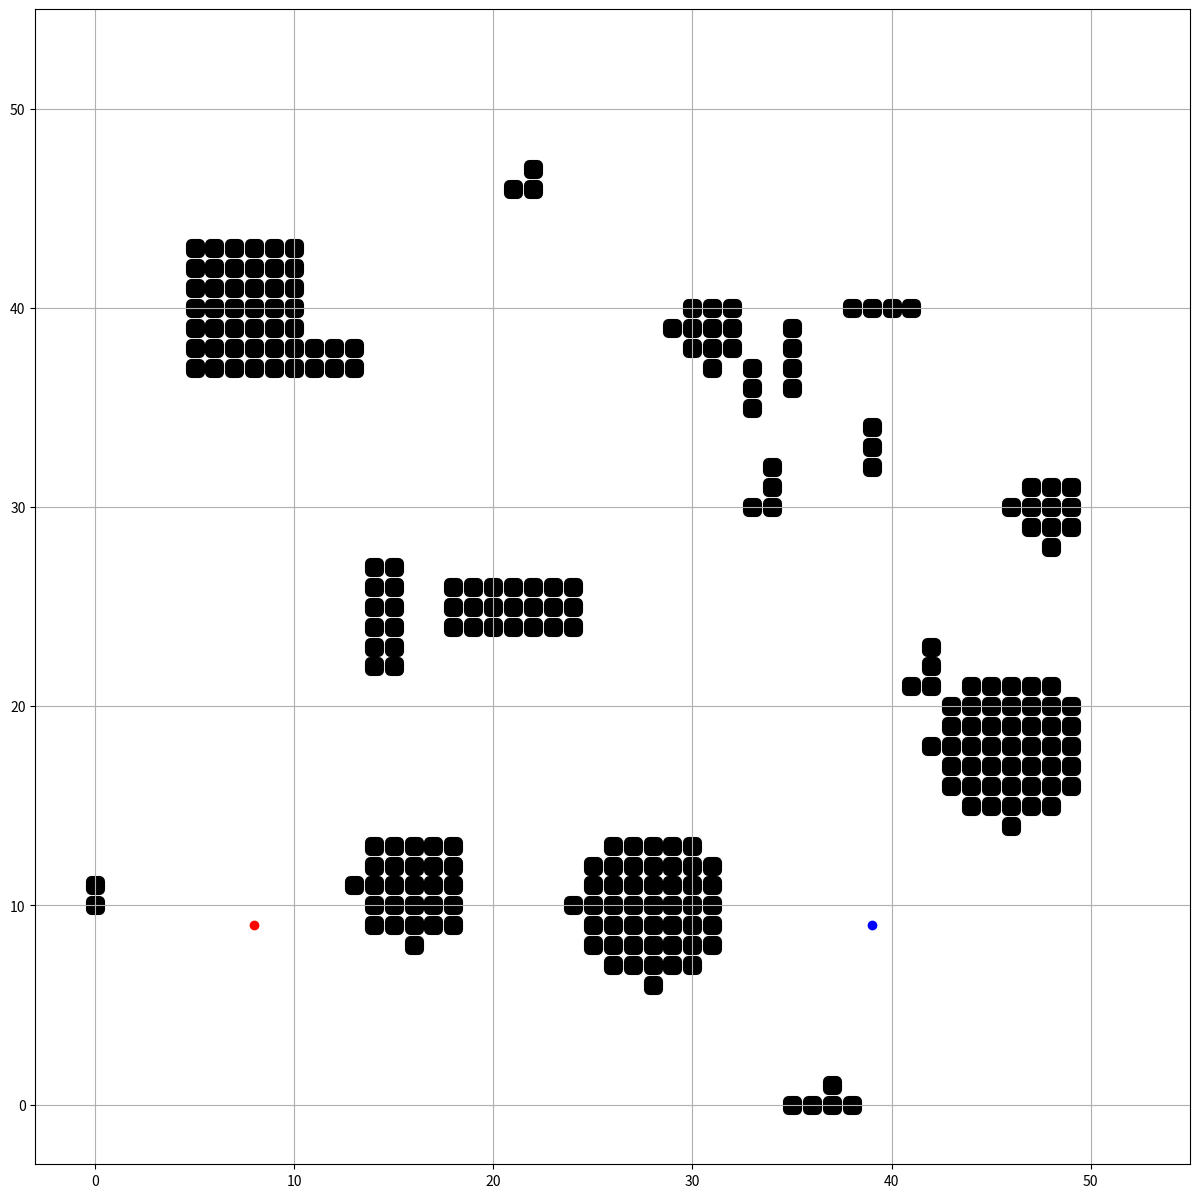

This figure's Python source:
import numpy as np
import random
import time
import matplotlib.pyplot as plt

class generate_map:
    def __init__(self,map_lenx = 50, map_leny = 50):
        self._map_size = [map_lenx,map_leny]
        self._map=np.zeros([self._map_size[0],self._map_size[1]])
        self._init_start_and_target_node()
        self._init_obs(obs_num=[8,8,8])
    def _init_start_and_target_node(self):
        """
        initialize start node and target node
        """
        # four corners
        left_top = [8,8]
        left_down = [8,self._map_size[1]-8]
        right_top = [self._map_size[0]-8,8]
        right_down = [self._map_size[0]-8,self._map_size[1]-8]
        position = [left_top,left_down,right_top,right_down]
        # select start seed and target seed
        seed1 = random.random()*3.9
        st_seed = position[int(seed1)]    # start seed
        position.pop(int(seed1))
        time.sleep(0.01)
        seed2 = random.random()*2.9
        tt_seed = position[int(seed2)]      # target seed
        # randomly shift the two node
        time.sleep(0.01)
        x_shift = np.floor(random.random()*8)-4
        time.sleep(0.01)
        y_shift = np.floor(random.random()*8)-4
        self._start_node = [int(st_seed[0]+x_shift),int(st_seed[1]+y_shift)]
        time.sleep(0.01)
        x_shift = np.floor(random.random()*8)-4
        time.sleep(0.01)
        y_shift = np.floor(random.random()*8)-4
        self._target_node = [int(tt_seed[0]+x_shift),int(tt_seed[1]+y_shift)]

    def _init_obs(self,obs_num):
        """
        initialize all obstacles
        :param obs_num: number of obstacles. [rectangle, circle, T]
        """
        for i in range(obs_num[0]):
            try:
                x = np.floor(random.random() * (self._map_size[0] - 1))
                y = np.floor(random.random() * (self._map_size[1] - 1))
                len_x = np.floor(random.random() * 10)
                len_y = np.floor(random.random() * 10)
                # print('rect: ',x,y,len_x,len_y)
                self._rect_obs([int(x),int(y)],len_x,len_y)
            except:
                # print('error:','-'*30)
                continue
        for i in range(obs_num[1]):
            try:
                x = np.floor(random.random() * (self._map_size[0] - 1))
                y = np.floor(random.random() * (self._map_size[1] - 1))
                r = np.floor(random.random() * 5)
                # print('circle: ',x,y,r)
                self._cir_obs([int(x),int(y)],r)
            except:
                # print('error:','-'*30)
                continue
        for i in range(obs_num[2]):
            try:
                x = np.floor(random.random() * (self._map_size[0] - 1))
                y = np.floor(random.random() * (self._map_size[1] - 1))
                len_x = np.floor(random.random() * 3)
                len_y = np.floor(random.random() * 5)
                # print('T: ',x,y,len_x,len_y)
                self._T_obs([int(x),int(y)],len_x,len_y)
            except:
                # print('error:','-'*30)
                continue
    def _rect_obs(self,pos,len_x,len_y):
        """
        generate a rectangle obstacle
        :param pos: center position, [x,y], type: int
        :param len_x: length of rectangle in x, type: int
        :param len_y: length of rectangle in y, type: int
        """
        # x
        left = np.floor(pos[0] - len_x/2)
        left = max(0,left)
        right = left+len_x
        right = min(self._map_size[0]-1,right)
        # y
        top = int(np.floor(pos[1] - len_y/2))
        top = max(0,top)
        down = top + len_y
        down = min(self._map_size[1]-1,down)
        # prevention of covering start or target node.
        for x in range(int(left),int(right)):
            for y in range(int(top),int(down)):
                if x == self._start_node[0] and y == self._start_node[1]:
                    return
                if x == self._target_node[0] and y == self._target_node[1]:
                    return
        # fill up map
        for x in range(int(left),int(right)):
            for y in range(int(top),int(down)):
                self._map[x][y] = 1

    def _cir_obs(self,pos,r):
        """
        generate a circle obstacle
        :param pos: center position of circle, [x,y], type: int
        :param r: radius, type: int
        """
        # prevention of cross boundary
        r = min(r,pos[0]-0)
        r = min(r,pos[1]-0)
        r = min(r,self._map_size[0]-pos[0])
        r = min(r,self._map_size[1]-pos[1])
        # prevention of covering start or target node.
        for x in range(int(pos[0]-r),int(pos[0]+r)):
            for y in range(int(pos[1]-r),int(pos[1]+r)):
                if x == self._start_node[0] and y == self._start_node[1]:
                    return
                if x == self._target_node[0] and y == self._target_node[1]:
                    return
        # fill up map
        for x in range(int(pos[0]-r),int(pos[0]+r)):
            for y in range(int(pos[1]-r),int(pos[1]+r)):
                if (x-pos[0])**2+(y-pos[1])**2<=r**2:
                    self._map[x][y]=1

    def _T_obs(self,pos,len_x,len_y):
        """
        generate a obstacle like a word "T"
        :param pos: [x,y] x is the center of the horizontal line, while y is the top of the perpendicular line.
        :param len_x: half length of horizontal line
        :param len_y: length of perpendicular line
        """
        # prevention of cross boundary
        len_x = min(pos[0]-0,len_x)
        len_x = min(self._map_size[0]-pos[0],len_x)
        len_y = min(len_y,self._map_size[1]-pos[1])
        # prevention of covering start or target node.
        for x in range(int(pos[0]-len_x),int(pos[0]+len_x)):
            if x == self._start_node[0] and pos[1] == self._start_node[1]:
                return
        for y in range(int(pos[1]),int(pos[1]+len_y)):
            if pos[0] == self._target_node[0] and y == self._target_node[1]:
                return
        # fill up map
        for x in range(int(pos[0]-len_x),int(pos[0]+len_x)):
            self._map[x][pos[1]] = 1
        for y in range(int(pos[1]),int(pos[1]+len_y)):
            self._map[pos[0]][y] = 1

    def get_start_node(self):
        return self._start_node
    def get_target_node(self):
        return self._target_node
    def get_map_size(self):
        return self._map_size

    def get_map(self):
        """
        :return: generated map
        """
        return self._map

    def show_map(self,straight_path=[],crooked_path=[]):
        """
        show the map
        """
        pic = plt.figure(figsize=[15,15])
        plt.axis('scaled')
        plt.xlim(-3,55)
        plt.ylim(-3,55)
        plt.grid()

        for x in range(self._map_size[0]):
            for y in range(self._map_size[1]):
                if self._map[x][y] == 1:
                    plt.scatter(x,y,color='black',marker=',',linewidths=8)
        for pos in straight_path:
            plt.scatter(pos[0],pos[1],color='green', marker='o')

        if straight_path != []:
            straight_x = []
            straight_y = []
            for pos in straight_path:
                straight_x.append(pos[0])
                straight_y.append(pos[1])
            plt.plot(straight_x,straight_y,color='green')

        if crooked_path != []:
            crooked_x = []
            crooked_y = []
            for pos in crooked_path:
                crooked_x.append(pos[0])
                crooked_y.append(pos[1])
            plt.plot(crooked_x,crooked_y,color='purple')
        plt.scatter(self._start_node[0],self._start_node[1],color='red')
        plt.scatter(self._target_node[0],self._target_node[1],color='blue')
        plt.show()


if __name__ == '__main__':
    st=time.time()
    map=generate_map()
    real_map=map.get_map()
    # print(real_map)
    print('time for generate a new map',time.time()-st)
    map.show_map()
